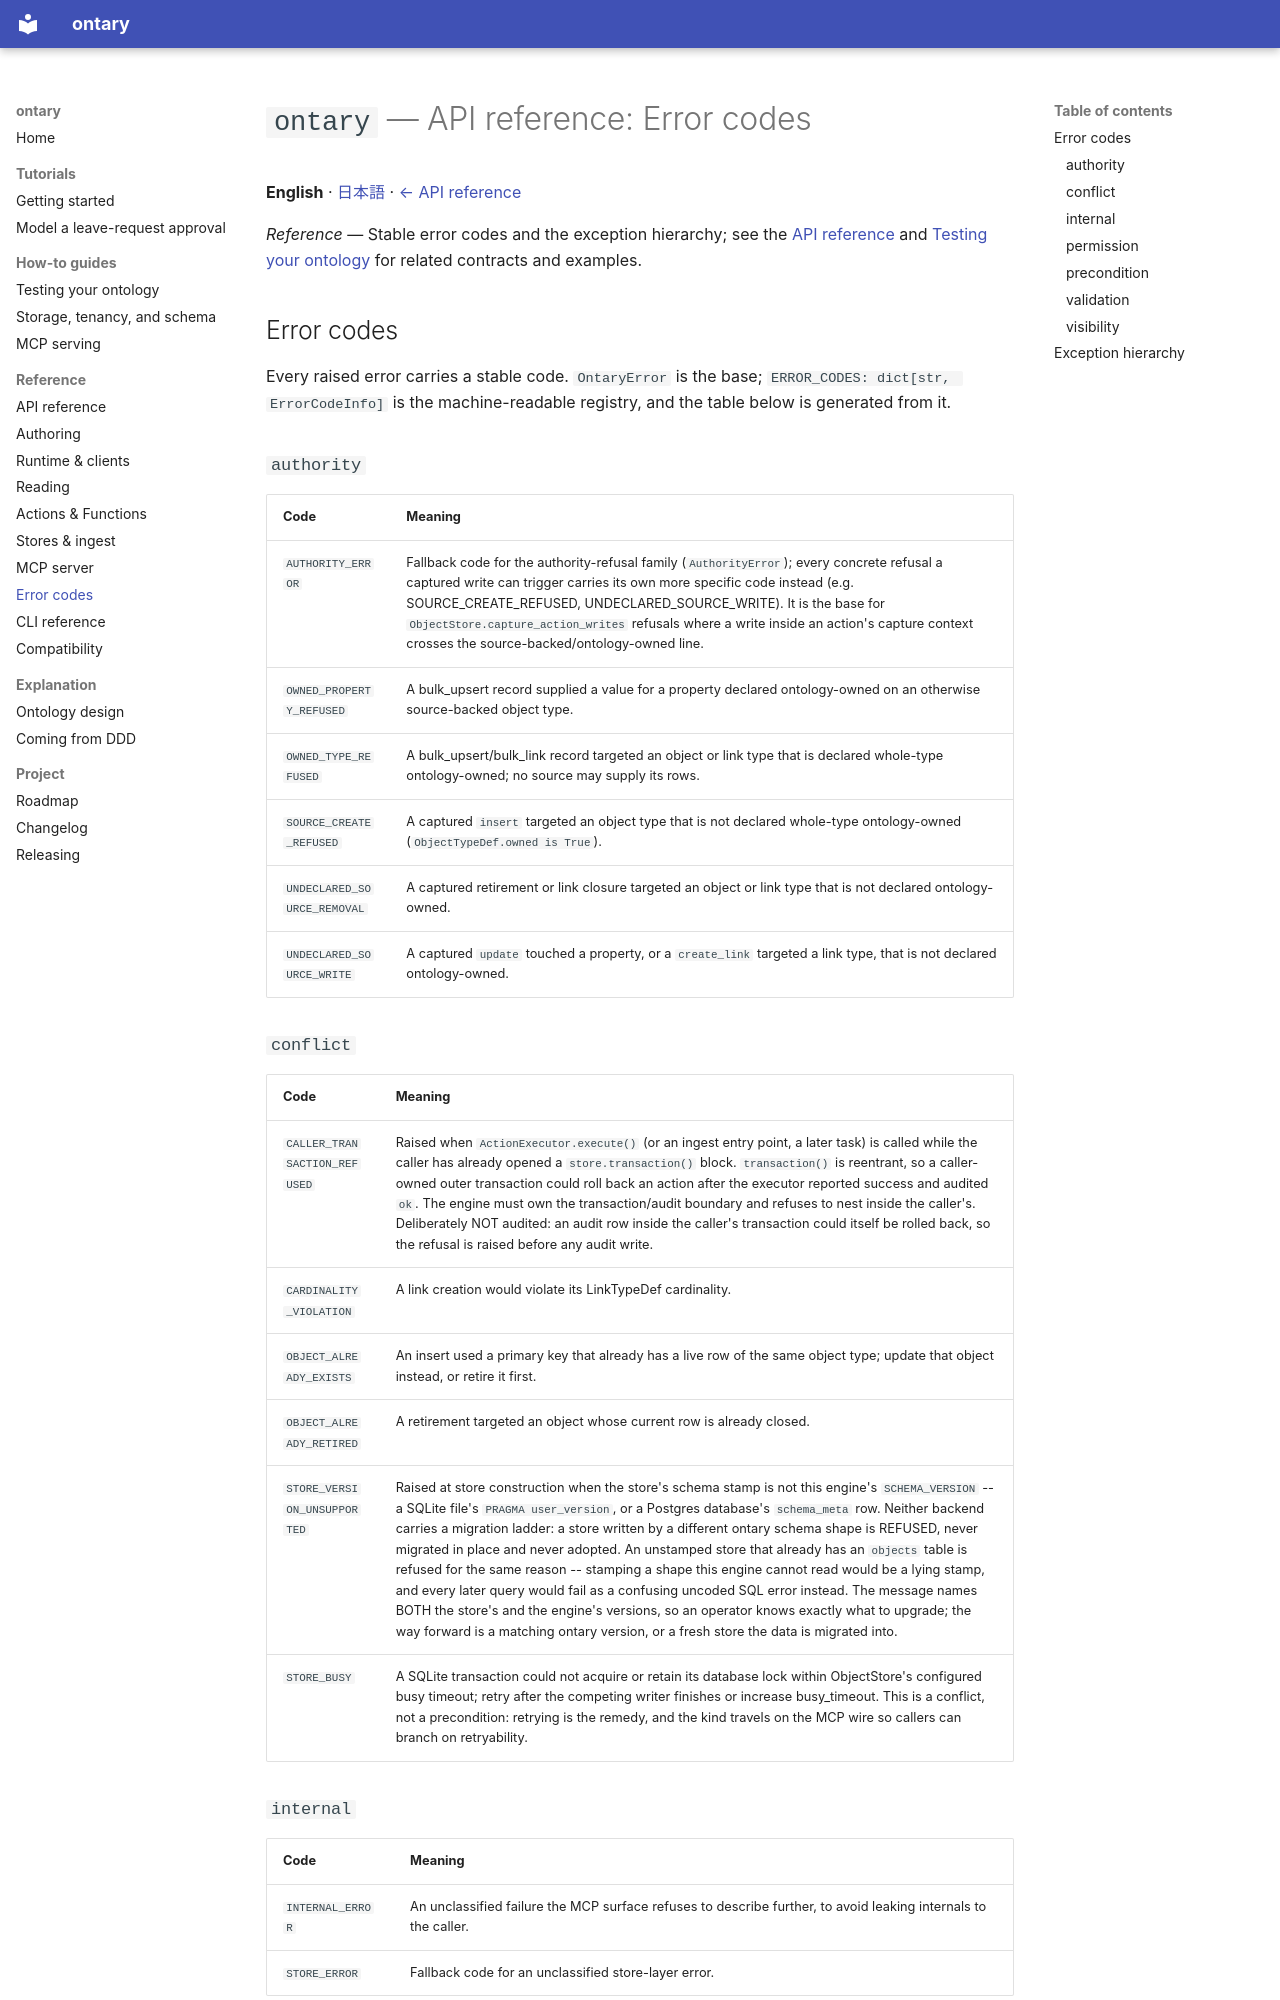

repository: ryoochi0112/ontary · page: api-errors/index.html · generator: mkdocs

# `ontary` — API reference: Error codes

**English** · [日本語](api-errors.ja.md) · [← API reference](api-reference.md)

*Reference* — Stable error codes and the exception hierarchy; see the [API reference](api-reference.md) and [Testing your ontology](testing.md) for related contracts and examples.

## Error codes

Every raised error carries a stable code. `OntaryError` is the base;
`ERROR_CODES: dict[str, ErrorCodeInfo]` is the machine-readable registry, and the
table below is generated from it.

### `authority`

| Code | Meaning |
| --- | --- |
| `AUTHORITY_ERROR` | Fallback code for the authority-refusal family (`AuthorityError`); every concrete refusal a captured write can trigger carries its own more specific code instead (e.g. SOURCE_CREATE_REFUSED, UNDECLARED_SOURCE_WRITE). It is the base for `ObjectStore.capture_action_writes` refusals where a write inside an action's capture context crosses the source-backed/ontology-owned line. |
| `OWNED_PROPERTY_REFUSED` | A bulk_upsert record supplied a value for a property declared ontology-owned on an otherwise source-backed object type. |
| `OWNED_TYPE_REFUSED` | A bulk_upsert/bulk_link record targeted an object or link type that is declared whole-type ontology-owned; no source may supply its rows. |
| `SOURCE_CREATE_REFUSED` | A captured `insert` targeted an object type that is not declared whole-type ontology-owned (`ObjectTypeDef.owned is True`). |
| `UNDECLARED_SOURCE_REMOVAL` | A captured retirement or link closure targeted an object or link type that is not declared ontology-owned. |
| `UNDECLARED_SOURCE_WRITE` | A captured `update` touched a property, or a `create_link` targeted a link type, that is not declared ontology-owned. |

### `conflict`

| Code | Meaning |
| --- | --- |
| `CALLER_TRANSACTION_REFUSED` | Raised when `ActionExecutor.execute()` (or an ingest entry point, a later task) is called while the caller has already opened a `store.transaction()` block. `transaction()` is reentrant, so a caller-owned outer transaction could roll back an action after the executor reported success and audited `ok`. The engine must own the transaction/audit boundary and refuses to nest inside the caller's. Deliberately NOT audited: an audit row inside the caller's transaction could itself be rolled back, so the refusal is raised before any audit write. |
| `CARDINALITY_VIOLATION` | A link creation would violate its LinkTypeDef cardinality. |
| `OBJECT_ALREADY_EXISTS` | An insert used a primary key that already has a live row of the same object type; update that object instead, or retire it first. |
| `OBJECT_ALREADY_RETIRED` | A retirement targeted an object whose current row is already closed. |
| `STORE_VERSION_UNSUPPORTED` | Raised at store construction when the store's schema stamp is not this engine's `SCHEMA_VERSION` -- a SQLite file's `PRAGMA user_version`, or a Postgres database's `schema_meta` row. Neither backend carries a migration ladder: a store written by a different ontary schema shape is REFUSED, never migrated in place and never adopted. An unstamped store that already has an `objects` table is refused for the same reason -- stamping a shape this engine cannot read would be a lying stamp, and every later query would fail as a confusing uncoded SQL error instead. The message names BOTH the store's and the engine's versions, so an operator knows exactly what to upgrade; the way forward is a matching ontary version, or a fresh store the data is migrated into. |
| `STORE_BUSY` | A SQLite transaction could not acquire or retain its database lock within ObjectStore's configured busy timeout; retry after the competing writer finishes or increase busy_timeout. This is a conflict, not a precondition: retrying is the remedy, and the kind travels on the MCP wire so callers can branch on retryability. |

### `internal`

| Code | Meaning |
| --- | --- |
| `INTERNAL_ERROR` | An unclassified failure the MCP surface refuses to describe further, to avoid leaking internals to the caller. |
| `STORE_ERROR` | Fallback code for an unclassified store-layer error. |
